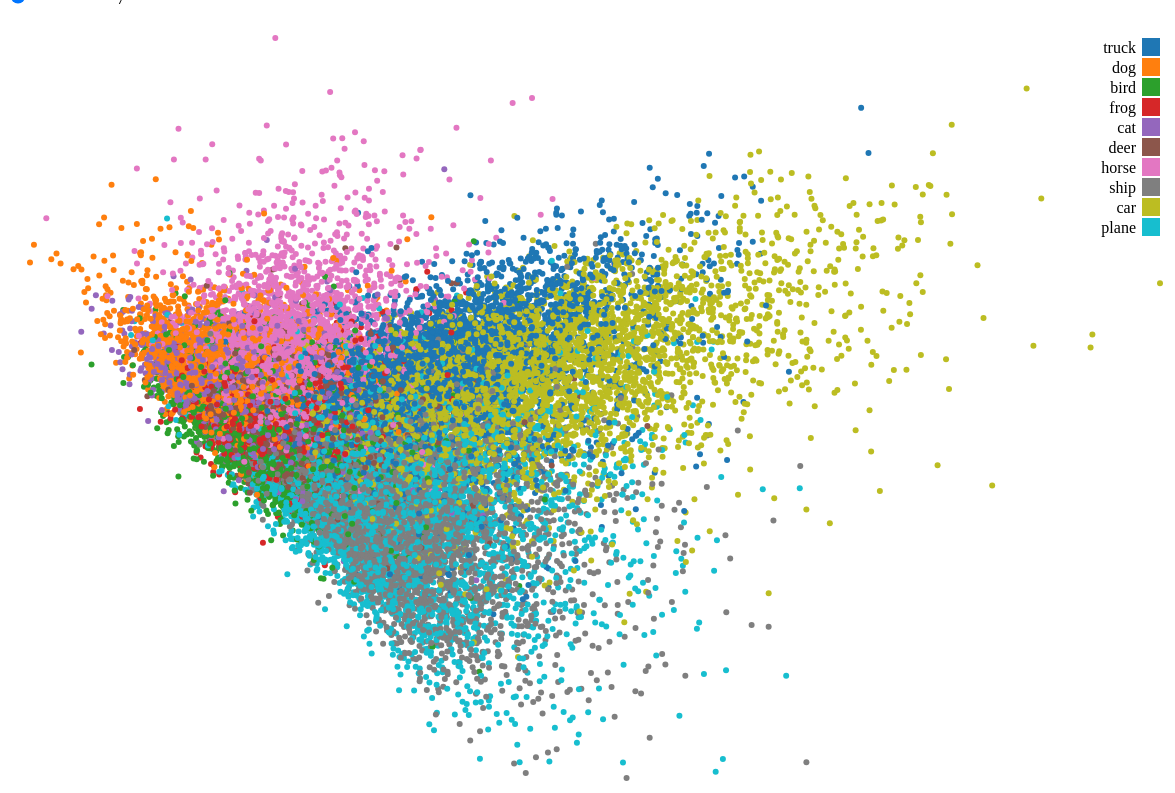
D3 v7 page, settled after 480 driven frames (8 s of simulated time); the page loaded 1 data file(s).


// ── script.js

const classes = ['plane', 'car', 'bird', 'cat', 'deer', 'dog', 'frog', 'horse', 'ship', 'truck'];

function parseData(d) {
    d.x = +d.x;
    d.y = +d.y;
    d.label = +d.label;
    return d;
}

function calcDistances(data, d){
    return data.map((point) => {
        const dx = d.x - point.x;
        const dy = d.y - point.y;
        return Math.sqrt(dx * dx + dy * dy);
    });
}

function getIndices(distances, n){
    return distances
        .map((distance, index) => ({distance, index}))
        .sort((a, b) => a.distance - b.distance)
        .slice(1, n+1)
        .map((item) => item.index);
}

// Set up the d3 canvas
function canvas(data){
    const margin = {top: 30, right: 20, bottom: 30, left: 50};
    const width = 1200 - margin.left - margin.right;
    const height = 800 - margin.top - margin.bottom;

    const svg = d3.select("#scatterPlot")
                    .append("svg")
                        .attr("width", width + margin.left + margin.right)
                        .attr("height", height + margin.top + margin.bottom)
                    .append("g")
                        .attr("transform", "translate(" + margin.left + "," + margin.top + ")");
    
    const colorScale = d3.scaleOrdinal(d3.schemeCategory10);

    const xScale = d3.scaleLinear()
        .domain(d3.extent(data, function(d) { return d.x; }))
        .range([0, width]);

    const yScale = d3.scaleLinear()
        .domain(d3.extent(data, function(d) { return d.y; }))
        .range([height, 0]);

    svg.append("g")
        .attr("transform", "translate(0," + height + ")")
        .call(d3.axisBottom(xScale));

    svg.append("g")
        .call(d3.axisLeft(yScale));
    
    return { svg, colorScale, xScale, yScale, width };
}

// Plot the points
function plot(svg, data, xScale, yScale, colorScale, n) {
    const tooltip = d3.select("body").append("div")
                        .attr("class", "tooltip")
                        .style("position", "absolute")
                        .style("display", "none")
                        .style("pointer-events", "none")
                        .style("background-color", "rgba(0, 0, 0, 0.7)")
                        .style("color", "white")
                        .style("padding", "5px")
                        .style("border-radius", "5px");

    svg.selectAll("circle")
        .data(data)
        .enter().append("circle")
        .attr("cx", (d) => xScale(d.x))
        .attr("cy", (d) => yScale(d.y))
        .attr("r", 3)
        .style("fill", (d) => colorScale(d.label))
        .on("mouseover", (event, d) => {
            const distances = calcDistances(data, d);
            const indices = getIndices(distances, n);
            svg.selectAll("circle")
                .style("stroke", (d, i) => indices.includes(i) ? "black" : "none")
                .style("stroke-width", (d, i) => indices.includes(i) ? 2 : 0);            
            
            pointLabel = classes[d.label];
            tooltip.style("display", "block")
                .style("left", "1300px")
                .style("top", "400px")
                .html(`
                    <p>point label: ${pointLabel}</p>
                    <img src="images/${pointLabel}.jpeg" width="100" height="100">
                    <p>neighbor Hello!</p>`
                    );
        })
        .on("mouseout", () => {            
            tooltip.style("display", "none");
        });
}

// Legend
function displayLegend(svg, colorScale, width) {
    const legend = svg.selectAll(".legend")
                        .data(colorScale.domain())
                        .enter().append("g")
                        .attr("class", "legend")
                        .attr("transform", (d, i) => "translate(0," + i * 20 + ")");
    legend.append("rect")
        .attr("x", width - 18)
        .attr("width", 18)
        .attr("height", 18)
        .style("fill", colorScale);
    legend.append("text")
        .attr("x", width - 24)
        .attr("y", 9)
        .attr("dy", "0.35em")
        .style("text-anchor", "end")
        .text((d) => classes[d]);
}

function main() {
    let n = 7;
    d3.csv("data/train_reduced.csv").then(function(data) {
        data.forEach(parseData);
        const { svg, colorScale, xScale, yScale, width } = canvas(data);

        function updatePlot() {
            svg.selectAll("*").remove();
            plot(svg, data, xScale, yScale, colorScale, n);
            displayLegend(svg, colorScale, width);
        }

        const slider = document.getElementById("slider");
        const sliderValueElement = document.getElementById("sliderValue");

        slider.addEventListener("input", function() {
            n = parseInt(slider.value);
            sliderValueElement.textContent = n;
            updatePlot();
        });
        
        updatePlot();
    });
}

### data: data/train_reduced.csv
x, y, label
14.57, 18.93, 9
-7.461, 4.671, 5
-11.89, -4.847, 2
10.84, 16.53, 6
-10.22, 9.789, 3
-6.7, 2.76, 4
-3.538, 7.147, 7
-7.014, 4.09, 7
-3.794, 1.697, 5
-13.17, 0.5424, 2
-8.897, -2.457, 4
28.41, -23.19, 8
18.24, -18.93, 8
-8.764, -0.3489, 6
-2.537, -12.34, 4
8.671, -14.14, 8
7.883, -5.57, 8
-1.03, -3.6, 1
1.081, -16.78, 8
18.37, 5.879, 1
-6.213, 7.572, 3
44.99, -0.3079, 1
-6.888, 6.74, 7
-8.561, 0.97, 7
-8.098, -3.03, 4
-9.479, 0.5586, 4
-4.323, -2.26, 6
29.32, 16.53, 1
20.62, 17.11, 1
12.36, -29.46, 8
22.3, -8.325, 1
0.5527, 1.671, 9
-9.722, 14.23, 7
-1.94, -2.101, 4
-7.009, 14.41, 7
0.739, -10.9, 2
9.13, 0.7511, 9
1.372, 2.413, 9
-6.313, 12.9, 9
-12.22, 0.26, 6
-5.369, -8.594, 2
-2.616, -8.922, 8
-15.06, 2.034, 3
-8.038, -5.906, 2
-9.892, 2.927, 6
-11.45, -0.83, 4
-11.12, 5.359, 5
12.28, 7.798, 1
-6.092, -5.495, 2
5.763, -15.62, 0
-12.88, 8.204, 3
16.52, 15.42, 9
-0.6544, -13.05, 8
-9.474, 5.65, 6
1.921, 3.859, 2
12.5, -14.55, 8
-12.2, -0.1604, 2
-14.2, 4.245, 2
-3.763, -11.02, 8
13.35, -8.756, 8
... 49,940 more rows